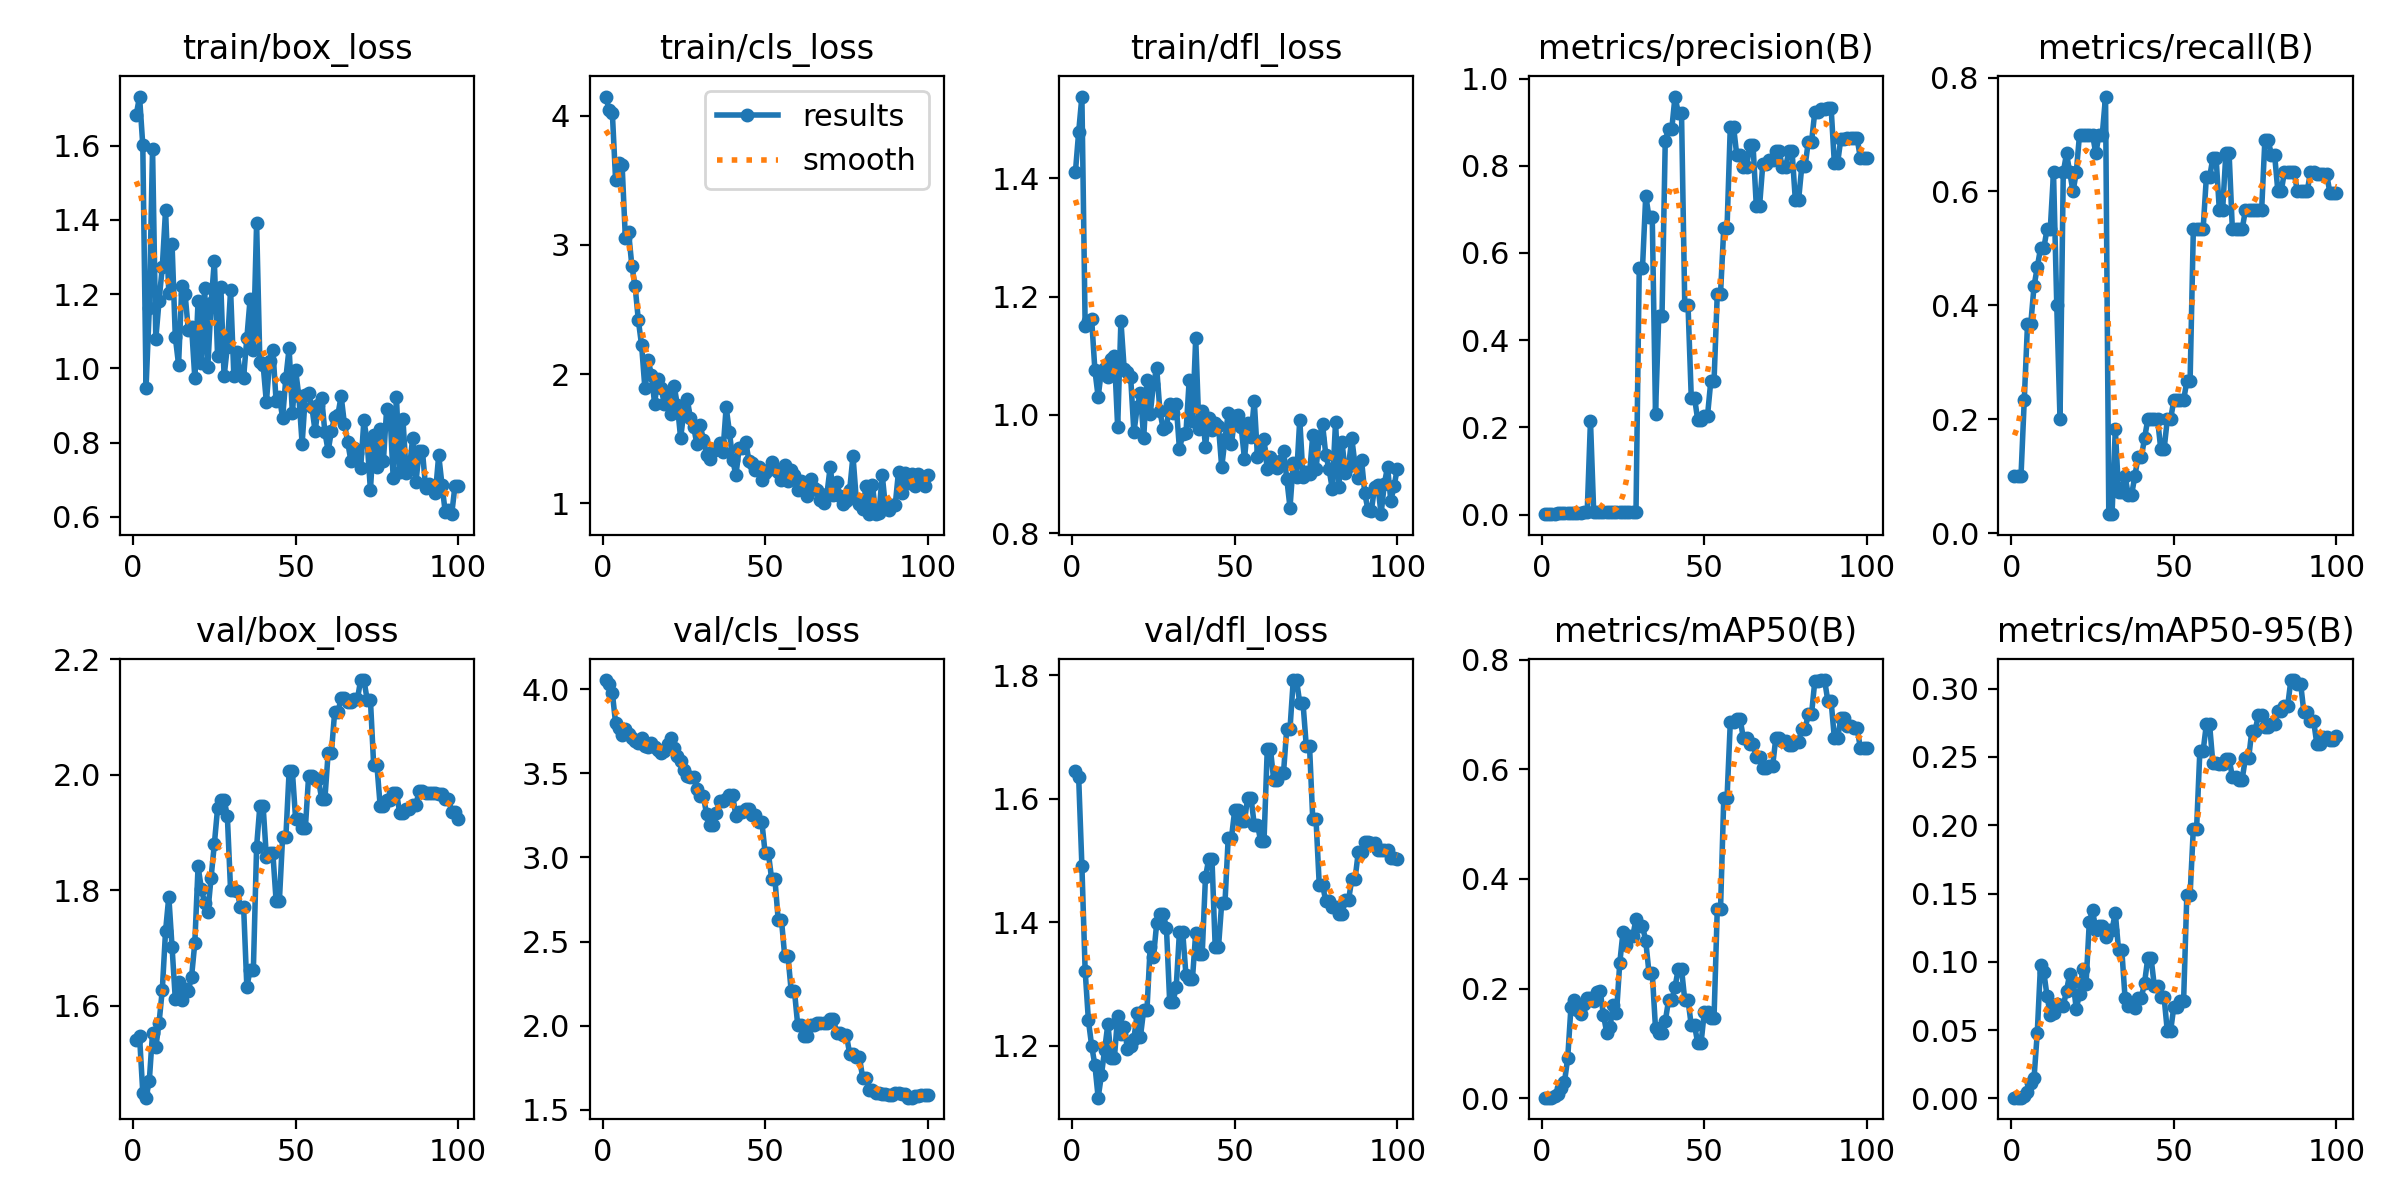

The data file committed next to this chart (first rows):
epoch, time, train/box_loss, train/cls_loss, train/dfl_loss, metrics/precision(B), metrics/recall(B), metrics/mAP50(B), metrics/mAP50-95(B), val/box_loss, val/cls_loss, val/dfl_loss, lr/pg0, lr/pg1, lr/pg2
1, 1.164, 1.684, 4.149, 1.41, 0.00077, 0.1, 0.00095, 0.00057, 1.54, 4.053, 1.645, 2e-05, 2e-05, 2e-05
2, 2.034, 1.732, 4.044, 1.477, 0.00077, 0.1, 0.00119, 0.00064, 1.547, 4.03, 1.636, 5.9406e-05, 5.9406e-05, 5.9406e-05
3, 2.651, 1.601, 4.022, 1.538, 0.00077, 0.1, 0.00116, 0.00063, 1.449, 3.978, 1.491, 9.802e-05, 9.802e-05, 9.802e-05
4, 3.293, 0.9474, 3.503, 1.15, 0.00179, 0.2333, 0.00312, 0.0019, 1.441, 3.797, 1.322, 0.0001358, 0.0001358, 0.0001358
5, 3.95, 1.162, 3.638, 1.159, 0.00282, 0.3667, 0.00779, 0.00454, 1.47, 3.768, 1.241, 0.0001729, 0.0001729, 0.0001729
6, 4.634, 1.592, 3.621, 1.162, 0.00282, 0.3667, 0.01898, 0.01135, 1.553, 3.728, 1.2, 0.0002091, 0.0002091, 0.0002091
7, 5.253, 1.079, 3.054, 1.076, 0.00333, 0.4333, 0.02899, 0.01461, 1.528, 3.76, 1.169, 0.0002446, 0.0002446, 0.0002446
8, 5.874, 1.182, 3.098, 1.031, 0.00359, 0.4667, 0.07301, 0.04784, 1.57, 3.731, 1.116, 0.0002792, 0.0002792, 0.0002792
9, 6.484, 1.273, 2.838, 1.075, 0.00385, 0.5, 0.1662, 0.09775, 1.628, 3.708, 1.152, 0.0003131, 0.0003131, 0.0003131
10, 7.081, 1.427, 2.68, 1.079, 0.00385, 0.5, 0.1782, 0.09268, 1.729, 3.691, 1.194, 0.0003461, 0.0003461, 0.0003461
11, 7.68, 1.202, 2.416, 1.063, 0.0041, 0.5333, 0.1601, 0.07526, 1.789, 3.679, 1.236, 0.0003784, 0.0003784, 0.0003784
12, 8.268, 1.334, 2.223, 1.094, 0.0041, 0.5333, 0.153, 0.06132, 1.702, 3.708, 1.18, 0.0004099, 0.0004099, 0.0004099
13, 8.858, 1.084, 1.893, 1.1, 0.00487, 0.6333, 0.1723, 0.06259, 1.611, 3.659, 1.181, 0.0004406, 0.0004406, 0.0004406
14, 9.494, 1.01, 2.108, 0.9793, 0.00561, 0.4, 0.1822, 0.06927, 1.64, 3.655, 1.249, 0.0004705, 0.0004705, 0.0004705
15, 10.1, 1.222, 1.996, 1.159, 0.2153, 0.2, 0.1835, 0.06861, 1.611, 3.677, 1.22, 0.0004996, 0.0004996, 0.0004996
16, 10.71, 1.2, 1.772, 1.078, 0.00487, 0.6333, 0.1781, 0.06758, 1.629, 3.653, 1.23, 0.0005279, 0.0005279, 0.0005279
17, 11.34, 1.103, 1.965, 1.073, 0.00513, 0.6667, 0.1938, 0.0789, 1.626, 3.636, 1.196, 0.0005555, 0.0005555, 0.0005555
18, 12.02, 1.112, 1.893, 1.063, 0.00487, 0.6333, 0.1949, 0.09124, 1.65, 3.622, 1.2, 0.0005822, 0.0005822, 0.0005822
19, 12.63, 0.9739, 1.766, 0.9705, 0.00462, 0.6, 0.1516, 0.08523, 1.709, 3.633, 1.211, 0.0006081, 0.0006081, 0.0006081
20, 13.27, 1.182, 1.862, 1.013, 0.00487, 0.6333, 0.1196, 0.06568, 1.841, 3.671, 1.253, 0.0006333, 0.0006333, 0.0006333
21, 13.89, 1.014, 1.691, 1.037, 0.00538, 0.7, 0.1297, 0.07643, 1.803, 3.711, 1.215, 0.0006576, 0.0006576, 0.0006576
22, 14.44, 1.215, 1.91, 0.9602, 0.00538, 0.7, 0.1702, 0.09452, 1.778, 3.653, 1.258, 0.0006812, 0.0006812, 0.0006812
23, 14.99, 1.004, 1.759, 1.059, 0.00538, 0.7, 0.1545, 0.0836, 1.763, 3.601, 1.257, 0.000704, 0.000704, 0.000704
24, 15.55, 1.175, 1.505, 1.001, 0.00538, 0.7, 0.2459, 0.129, 1.822, 3.572, 1.36, 0.000726, 0.000726, 0.000726
25, 16.14, 1.289, 1.711, 1.052, 0.00538, 0.7, 0.3027, 0.1378, 1.88, 3.519, 1.343, 0.0007472, 0.0007472, 0.0007472
26, 16.72, 1.032, 1.811, 1.079, 0.00513, 0.6667, 0.2798, 0.1236, 1.942, 3.482, 1.398, 0.0007675, 0.0007675, 0.0007675
27, 17.27, 1.22, 1.659, 1.006, 0.00538, 0.7, 0.2951, 0.1261, 1.957, 3.475, 1.413, 0.0007872, 0.0007872, 0.0007872
28, 17.77, 0.9779, 1.594, 0.9765, 0.00538, 0.7, 0.2951, 0.1261, 1.957, 3.475, 1.413, 0.000806, 0.000806, 0.000806
29, 18.3, 1.058, 1.456, 0.9789, 0.0059, 0.7667, 0.3268, 0.1184, 1.929, 3.404, 1.391, 0.000824, 0.000824, 0.000824
30, 18.87, 1.211, 1.604, 1.019, 0.5653, 0.03333, 0.314, 0.1236, 1.8, 3.363, 1.271, 0.0008412, 0.0008412, 0.0008412
31, 19.46, 0.9805, 1.493, 1.003, 0.5653, 0.03333, 0.314, 0.1236, 1.8, 3.363, 1.271, 0.0008577, 0.0008577, 0.0008577
32, 20.01, 1.045, 1.375, 1.018, 0.7316, 0.1828, 0.2868, 0.1359, 1.799, 3.255, 1.295, 0.0008733, 0.0008733, 0.0008733
33, 20.59, 0.9836, 1.345, 0.9421, 0.6822, 0.07289, 0.2287, 0.1088, 1.772, 3.195, 1.384, 0.0008882, 0.0008882, 0.0008882
34, 21.11, 0.9751, 1.408, 0.9673, 0.6822, 0.07289, 0.2287, 0.1088, 1.772, 3.195, 1.384, 0.0009022, 0.0009022, 0.0009022
35, 21.65, 1.081, 1.423, 0.9693, 0.2316, 0.1005, 0.1276, 0.07352, 1.632, 3.264, 1.315, 0.0009155, 0.0009155, 0.0009155
36, 22.2, 1.187, 1.468, 1.059, 0.4561, 0.06667, 0.1184, 0.06805, 1.662, 3.335, 1.308, 0.000928, 0.000928, 0.000928
37, 22.73, 1.051, 1.395, 0.989, 0.4561, 0.06667, 0.1184, 0.06805, 1.662, 3.335, 1.308, 0.0009397, 0.0009397, 0.0009397
38, 23.25, 1.392, 1.744, 1.129, 0.8578, 0.1, 0.14, 0.06588, 1.876, 3.348, 1.383, 0.0009505, 0.0009505, 0.0009505
39, 23.77, 1.017, 1.552, 0.9766, 0.884, 0.1333, 0.1783, 0.07363, 1.946, 3.37, 1.349, 0.0009607, 0.0009607, 0.0009607
40, 24.28, 1.01, 1.338, 1.006, 0.884, 0.1333, 0.1783, 0.07363, 1.946, 3.37, 1.349, 0.00097, 0.00097, 0.00097
41, 24.8, 0.9086, 1.216, 0.9466, 0.9587, 0.1667, 0.2027, 0.08463, 1.858, 3.244, 1.473, 0.0009785, 0.0009785, 0.0009785
42, 25.33, 1.019, 1.427, 0.9943, 0.9212, 0.2, 0.2358, 0.1029, 1.864, 3.27, 1.503, 0.0009862, 0.0009862, 0.0009862
43, 25.87, 1.05, 1.428, 0.9752, 0.9212, 0.2, 0.2358, 0.1029, 1.864, 3.27, 1.503, 0.0009931, 0.0009931, 0.0009931
44, 26.44, 0.9109, 1.475, 0.9866, 0.4802, 0.2, 0.1791, 0.0823, 1.781, 3.285, 1.359, 0.0009993, 0.0009993, 0.0009993
45, 26.97, 0.9226, 1.33, 0.9817, 0.4802, 0.2, 0.1791, 0.0823, 1.781, 3.285, 1.359, 0.001005, 0.001005, 0.001005
46, 27.54, 0.8664, 1.312, 0.9115, 0.2681, 0.147, 0.1328, 0.07421, 1.893, 3.255, 1.431, 0.001009, 0.001009, 0.001009
47, 28.06, 0.9742, 1.26, 0.9594, 0.2681, 0.147, 0.1328, 0.07421, 1.893, 3.255, 1.431, 0.001013, 0.001013, 0.001013
48, 28.61, 1.054, 1.279, 1.003, 0.2158, 0.2, 0.1003, 0.0492, 2.006, 3.208, 1.537, 0.001016, 0.001016, 0.001016
49, 29.13, 0.8784, 1.179, 0.9506, 0.2158, 0.2, 0.1003, 0.0492, 2.006, 3.208, 1.537, 0.001018, 0.001018, 0.001018
50, 29.66, 0.9946, 1.236, 0.9982, 0.227, 0.2333, 0.1565, 0.06714, 1.923, 3.023, 1.582, 0.00102, 0.00102, 0.00102
51, 30.19, 0.9242, 1.26, 1, 0.227, 0.2333, 0.1565, 0.06714, 1.923, 3.023, 1.582, 0.00101, 0.00101, 0.00101
52, 30.73, 0.7966, 1.321, 0.9789, 0.3057, 0.2333, 0.1466, 0.07103, 1.908, 2.87, 1.564, 0.0009902, 0.0009902, 0.0009902
53, 31.24, 0.9291, 1.265, 0.9253, 0.3057, 0.2333, 0.1466, 0.07103, 1.908, 2.87, 1.564, 0.0009704, 0.0009704, 0.0009704
54, 31.78, 0.9323, 1.242, 0.9871, 0.5067, 0.2667, 0.3454, 0.149, 1.999, 2.631, 1.602, 0.0009506, 0.0009506, 0.0009506
55, 32.29, 0.8955, 1.18, 0.9622, 0.5067, 0.2667, 0.3454, 0.149, 1.999, 2.631, 1.602, 0.0009308, 0.0009308, 0.0009308
56, 32.82, 0.8297, 1.294, 1.024, 0.6578, 0.5333, 0.5479, 0.1976, 1.992, 2.415, 1.558, 0.000911, 0.000911, 0.000911
57, 33.37, 0.9023, 1.175, 0.9286, 0.6578, 0.5333, 0.5479, 0.1976, 1.992, 2.415, 1.558, 0.0008912, 0.0008912, 0.0008912
58, 33.91, 0.9204, 1.254, 0.9391, 0.8895, 0.5333, 0.6854, 0.2542, 1.959, 2.208, 1.531, 0.0008714, 0.0008714, 0.0008714
59, 34.43, 0.8276, 1.222, 0.9591, 0.8895, 0.5333, 0.6854, 0.2542, 1.959, 2.208, 1.531, 0.0008516, 0.0008516, 0.0008516
60, 34.97, 0.7773, 1.101, 0.9082, 0.824, 0.6246, 0.6921, 0.2738, 2.038, 2.006, 1.68, 0.0008318, 0.0008318, 0.0008318
... 40 more rows
